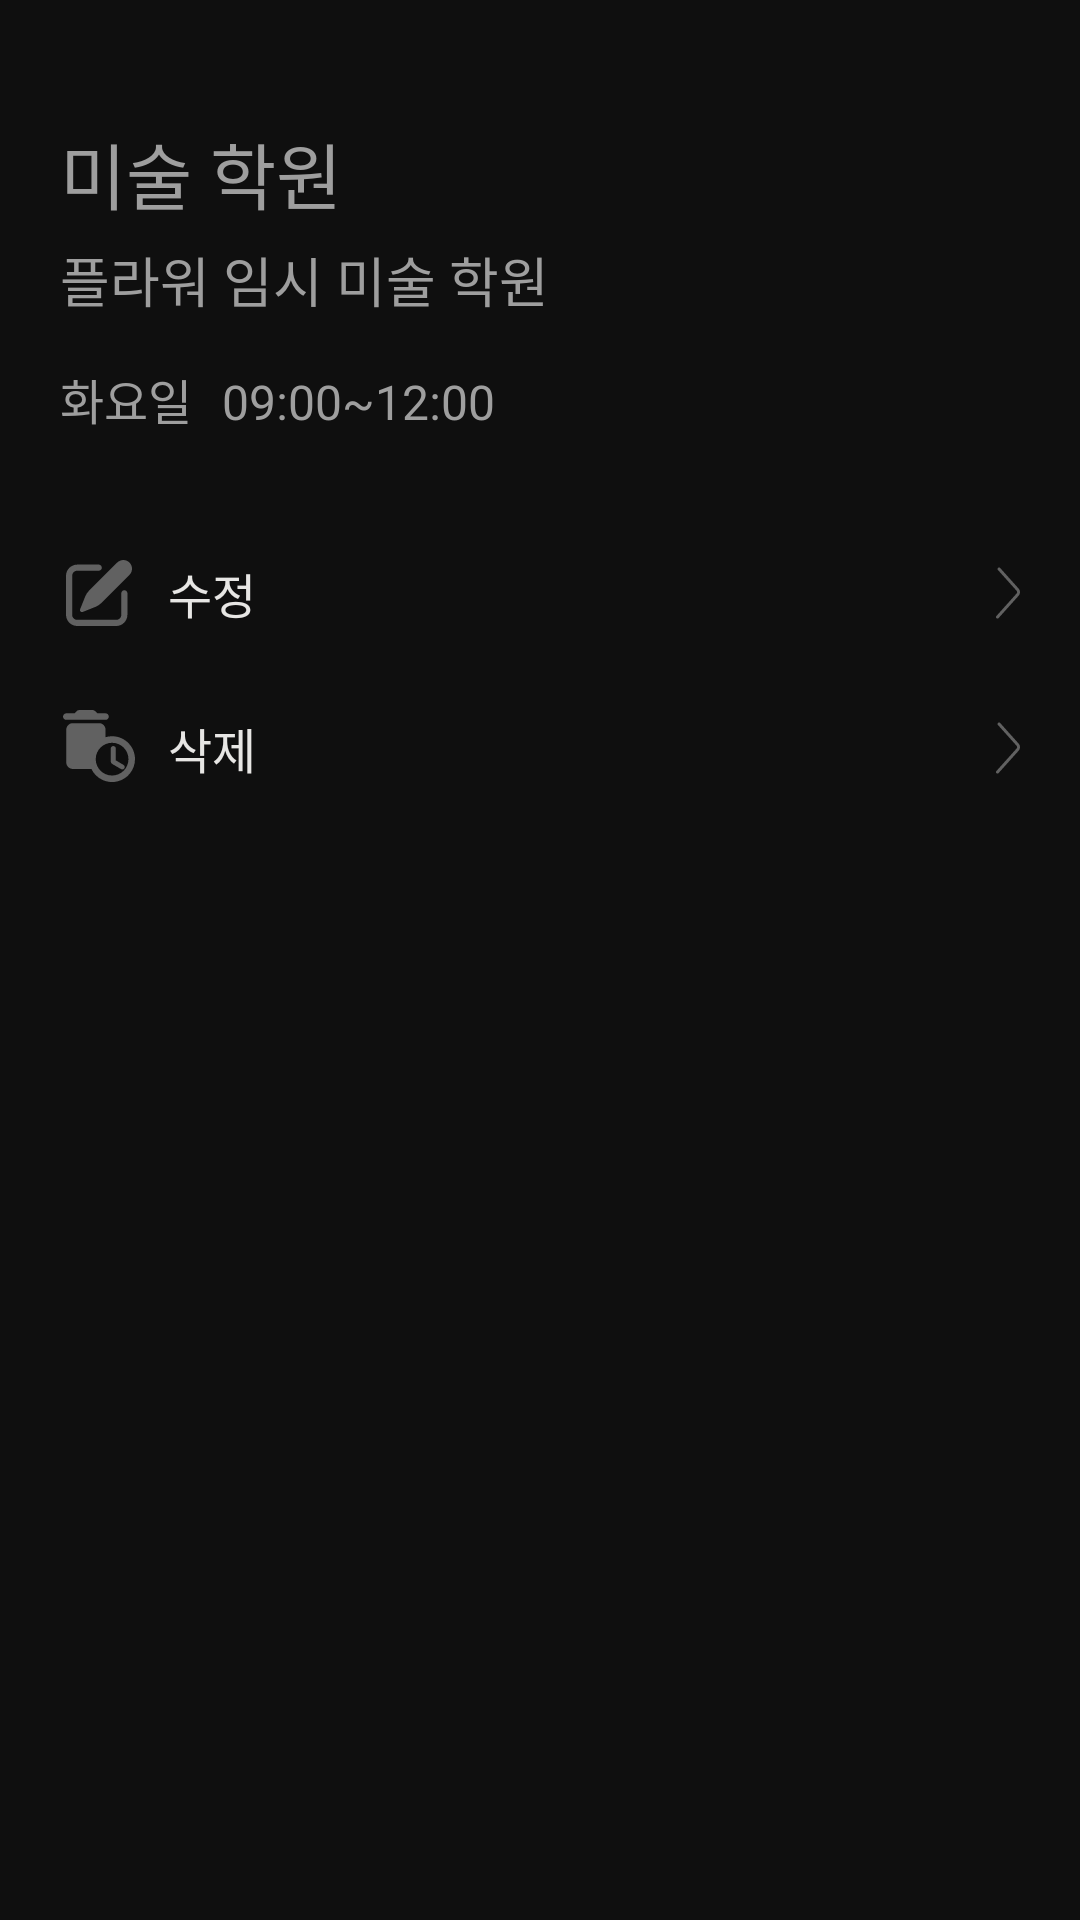

Reconstruct the res/layout file that produces this screen, plus the resources it refers to.
<!-- AndroidManifest.xml: application theme Theme.Grimmy -->
<!-- res/layout/fragment_bottom_sheet_class.xml -->
<androidx.constraintlayout.widget.ConstraintLayout xmlns:android="http://schemas.android.com/apk/res/android"
    android:layout_width="match_parent"
    android:layout_height="460dp"
    xmlns:app="http://schemas.android.com/apk/res-auto"
    android:background="@color/darker"
    android:paddingVertical="40dp"
    >

    <TextView
        android:id="@+id/class_title_tv"
        android:layout_width="match_parent"
        android:layout_height="wrap_content"
        android:text="미술 학원"
        android:fontFamily="@font/pretendard_bold"
        android:textSize="24sp"
        android:textColor="@color/font3"
        app:layout_constraintTop_toTopOf="parent"
        app:layout_constraintStart_toStartOf="parent"
        android:paddingHorizontal="20dp"/>

    <TextView
        android:id="@+id/class_place_tv"
        android:layout_width="match_parent"
        android:layout_height="wrap_content"
        android:text="플라워 임시 미술 학원"
        android:fontFamily="@font/pretendard_medium"
        android:textSize="18sp"
        android:textColor="@color/font3"
        app:layout_constraintTop_toBottomOf="@id/class_title_tv"
        app:layout_constraintStart_toStartOf="parent"
        android:paddingHorizontal="20dp"
        android:paddingVertical="5dp"
        />

    <LinearLayout
        android:id="@+id/class_schedule_ll"
        android:layout_width="match_parent"
        android:layout_height="wrap_content"
        app:layout_constraintTop_toBottomOf="@id/class_place_tv"
        app:layout_constraintStart_toStartOf="parent"
        android:paddingHorizontal="20dp"
        android:paddingVertical="10dp"
        >
        <TextView
            android:id="@+id/class_day"
            android:layout_width="wrap_content"
            android:layout_height="wrap_content"
            android:text="화요일"
            android:fontFamily="@font/pretendard_regular"
            android:textColor="@color/font3"
            android:textSize="16sp"
            />

        <TextView
            android:id="@+id/class_start_time_tv"
            android:layout_width="wrap_content"
            android:layout_height="wrap_content"
            android:text="09:00"
            android:fontFamily="@font/pretendard_regular"
            android:textColor="@color/font3"
            android:textSize="16sp"
            app:layout_constraintStart_toEndOf="@id/class_day"
            android:layout_marginStart="10dp"
            />

        <TextView
            android:layout_width="wrap_content"
            android:layout_height="wrap_content"
            android:text="~"
            android:fontFamily="@font/pretendard_regular"
            android:textColor="@color/font3"
            android:textSize="16sp"
            />

        <TextView
            android:id="@+id/class_end_time_tv"
            android:layout_width="wrap_content"
            android:layout_height="wrap_content"
            android:text="12:00"
            android:fontFamily="@font/pretendard_regular"
            android:textColor="@color/font3"
            android:textSize="16sp"
            />
    </LinearLayout>


    <androidx.constraintlayout.widget.ConstraintLayout
        android:id="@+id/class_edit_cl"
        android:layout_width="match_parent"
        android:layout_height="wrap_content"
        app:layout_constraintTop_toBottomOf="@id/class_schedule_ll"
        app:layout_constraintStart_toStartOf="parent"

        >
        <ImageView
            android:id="@+id/class_edit_iv"
            android:layout_width="wrap_content"
            android:layout_height="wrap_content"
            android:src="@drawable/ic_edit"
            app:layout_constraintTop_toTopOf="parent"
            app:layout_constraintStart_toStartOf="parent"
            android:layout_marginTop="20dp"
            android:paddingStart="20dp"
            android:paddingEnd="0dp"
            android:paddingVertical="10dp"
            />

        <TextView
            android:id="@+id/class_edit_tv"
            android:layout_width="wrap_content"
            android:layout_height="wrap_content"
            android:text="수정"
            android:fontFamily="@font/pretendard_regular"
            android:textSize="16sp"
            android:textColor="@color/gray8"
            app:layout_constraintTop_toTopOf="@id/class_edit_iv"
            app:layout_constraintBottom_toBottomOf="@id/class_edit_iv"
            app:layout_constraintStart_toEndOf="@id/class_edit_iv"
            android:paddingStart="10dp"
            android:paddingEnd="0dp"
            />
        <ImageView
            android:id="@+id/class_edit_next_iv"
            android:layout_width="wrap_content"
            android:layout_height="wrap_content"
            android:src="@drawable/ic_next"
            app:layout_constraintTop_toTopOf="@id/class_edit_iv"
            app:layout_constraintBottom_toBottomOf="@id/class_edit_iv"
            app:layout_constraintEnd_toEndOf="parent"
            android:paddingStart="0dp"
            android:paddingEnd="20dp"
            />
    </androidx.constraintlayout.widget.ConstraintLayout>


    <androidx.constraintlayout.widget.ConstraintLayout
        android:id="@+id/class_delete_cl"
        android:layout_width="match_parent"
        android:layout_height="wrap_content"
        app:layout_constraintTop_toBottomOf="@id/class_edit_cl"
        >
        <ImageView
            android:id="@+id/class_delete_iv"
            android:layout_width="wrap_content"
            android:layout_height="wrap_content"
            android:src="@drawable/ic_delete"
            app:layout_constraintTop_toTopOf="parent"
            app:layout_constraintStart_toStartOf="parent"
            android:layout_marginTop="5dp"
            android:paddingStart="20dp"
            android:paddingEnd="0dp"
            android:paddingVertical="10dp"
            />

        <TextView
            android:id="@+id/class_delete_tv"
            android:layout_width="wrap_content"
            android:layout_height="wrap_content"
            android:text="삭제"
            android:fontFamily="@font/pretendard_regular"
            android:textSize="16sp"
            android:textColor="@color/gray8"
            app:layout_constraintTop_toTopOf="@id/class_delete_iv"
            app:layout_constraintBottom_toBottomOf="@id/class_delete_iv"
            app:layout_constraintStart_toEndOf="@id/class_delete_iv"
            android:paddingStart="10dp"
            android:paddingEnd="0dp"
            />
        <ImageView
            android:id="@+id/class_delete_next_iv"
            android:layout_width="wrap_content"
            android:layout_height="wrap_content"
            android:src="@drawable/ic_next"
            app:layout_constraintTop_toTopOf="@id/class_delete_iv"
            app:layout_constraintBottom_toBottomOf="@id/class_delete_iv"
            app:layout_constraintEnd_toEndOf="parent"
            android:paddingStart="0dp"
            android:paddingEnd="20dp"
            />
    </androidx.constraintlayout.widget.ConstraintLayout>

</androidx.constraintlayout.widget.ConstraintLayout>
<!-- resources referenced by this layout -->
<resources>
  <color name="darker">#0F0F0F</color>
  <color name="font3">#9E9E9E</color>
  <color name="gray8">#E7E6E4</color>
  <!-- drawable ic_edit (drawable) -->
  <vector xmlns:android="http://schemas.android.com/apk/res/android"
      android:width="26dp"
      android:height="26dp"
      android:viewportWidth="26"
      android:viewportHeight="26">
    <path
        android:pathData="M6.689,18.432L8.412,14.126C8.686,13.44 9.097,12.817 9.62,12.295L19.064,2.853C19.607,2.31 20.344,2.005 21.112,2.005C21.879,2.005 22.616,2.31 23.159,2.853C23.702,3.396 24.007,4.132 24.007,4.9C24.007,5.668 23.702,6.405 23.159,6.947L13.714,16.389C13.191,16.912 12.568,17.324 11.881,17.598L7.577,19.321C7.453,19.371 7.317,19.383 7.186,19.356C7.055,19.329 6.935,19.264 6.84,19.17C6.746,19.076 6.681,18.955 6.655,18.824C6.628,18.694 6.64,18.558 6.689,18.434"
        android:fillColor="#616161"/>
    <path
        android:pathData="M4.047,7.286C4.047,6.344 4.812,5.58 5.753,5.58H12.919C13.19,5.58 13.45,5.472 13.642,5.28C13.834,5.088 13.942,4.828 13.942,4.556C13.942,4.285 13.834,4.024 13.642,3.833C13.45,3.641 13.19,3.533 12.919,3.533H5.753C4.758,3.533 3.803,3.928 3.099,4.632C2.395,5.336 2,6.291 2,7.286V20.252C2,21.247 2.395,22.202 3.099,22.906C3.803,23.61 4.758,24.005 5.753,24.005H18.719C19.715,24.005 20.669,23.61 21.373,22.906C22.077,22.202 22.472,21.247 22.472,20.252V13.087C22.472,12.815 22.365,12.555 22.173,12.363C21.981,12.171 21.72,12.063 21.449,12.063C21.177,12.063 20.917,12.171 20.725,12.363C20.533,12.555 20.425,12.815 20.425,13.087V20.252C20.425,21.194 19.661,21.958 18.719,21.958H5.753C4.812,21.958 4.047,21.194 4.047,20.252V7.286Z"
        android:fillColor="#616161"/>
  </vector>
  <!-- drawable ic_next (drawable) -->
  <vector xmlns:android="http://schemas.android.com/apk/res/android"
      android:width="8dp"
      android:height="18dp"
      android:viewportWidth="8"
      android:viewportHeight="18">
    <path
        android:strokeWidth="1"
        android:pathData="M1.027,1.005L7.189,7.871C7.609,8.334 7.609,9.095 7.189,9.558L0.504,17.005"
        android:strokeLineJoin="round"
        android:fillColor="#00000000"
        android:strokeColor="#616161"
        android:strokeLineCap="round"/>
  </vector>
  <style name="Theme.Grimmy" parent="Theme.SplashScreen">
          <item name="windowSplashScreenBackground">@color/darker</item>
          <item name="windowSplashScreenAnimatedIcon">@android:color/transparent</item>
          <item name="postSplashScreenTheme">@style/Base.Theme.Grimmy</item>
      </style>
  <style name="Base.Theme.Grimmy" parent="Theme.Material3.DayNight.NoActionBar">
          
      </style>
</resources>
